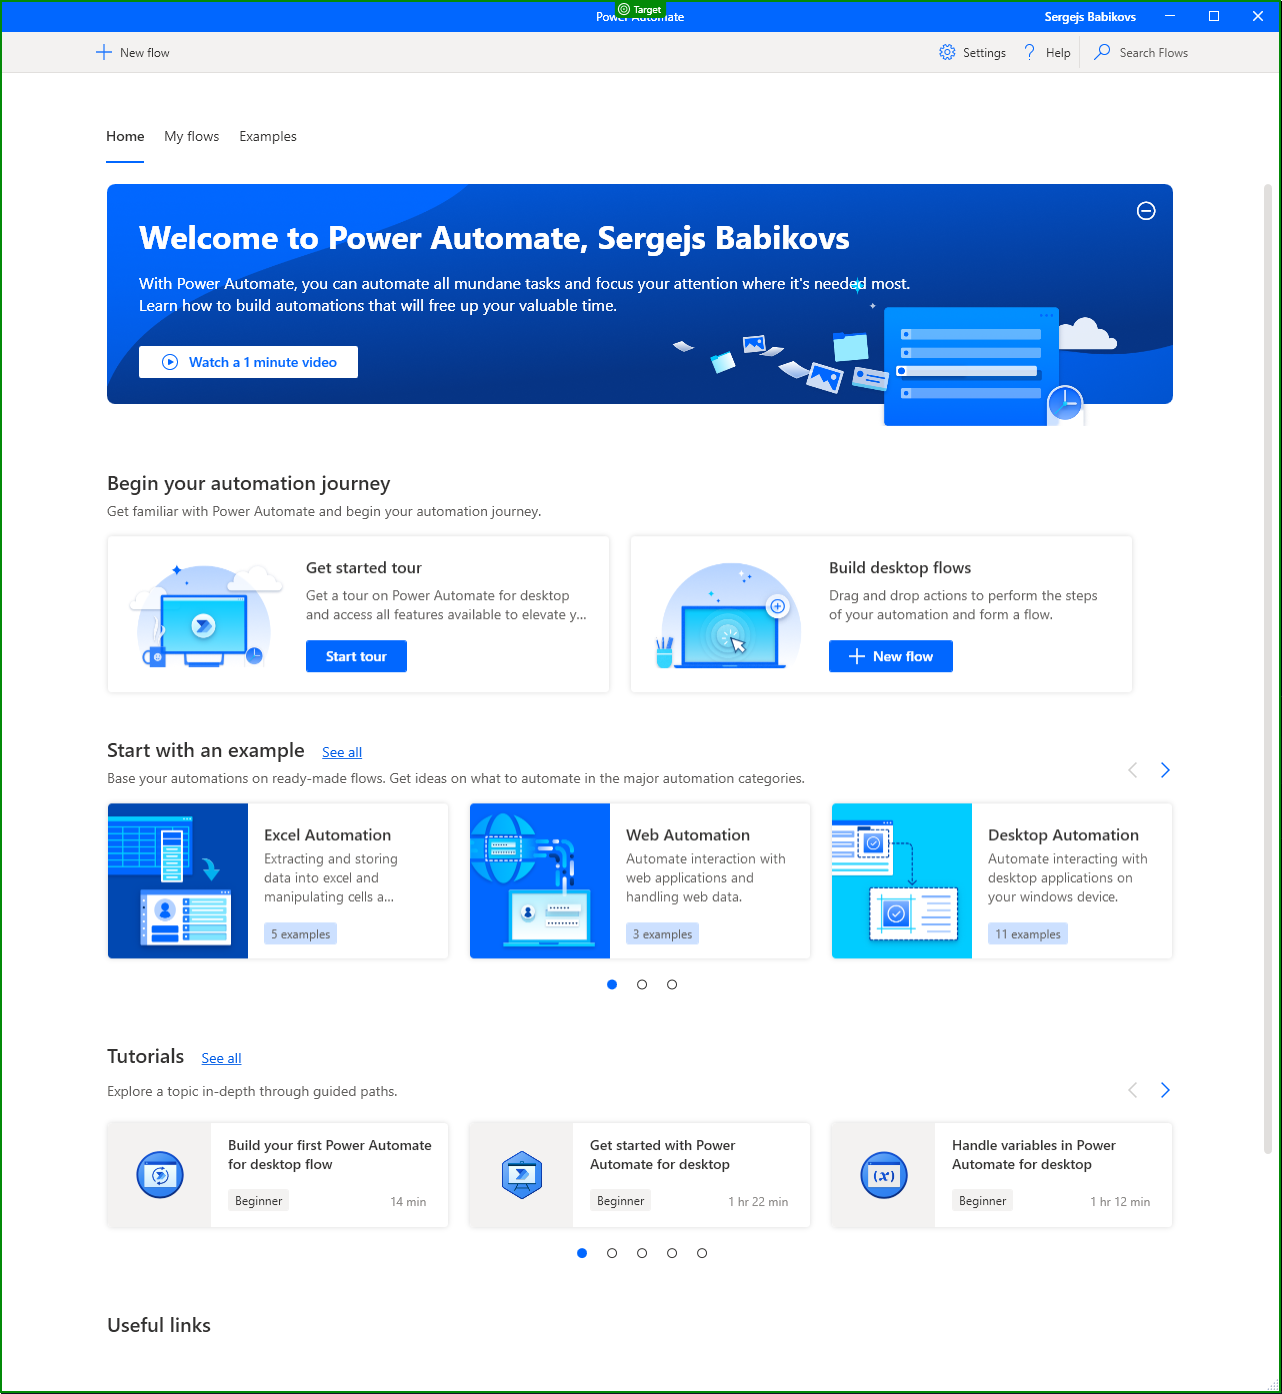
Task: Export contents of PAD Flow into a folder structure resembling the Flow, complete with all arguments and subflows
Workflow: PAD_ExportMyFlows

Step 1: check 'Power Automate'

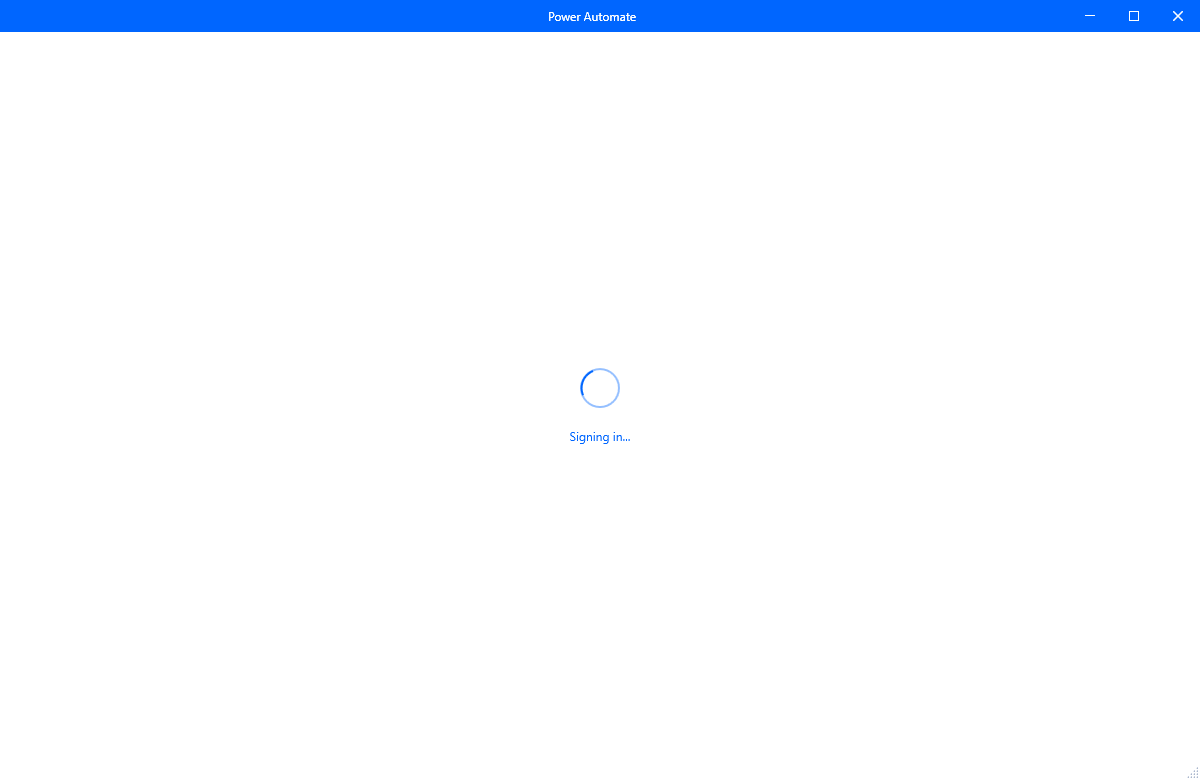
Step 2 [then]: Use Application: Power Automate in window 'Power Automate' (pad.console.host.exe)

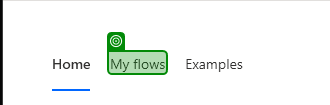
Step 3 [then]: check 'My flows'

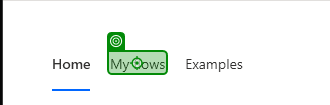
Step 4 [then]: click on 'My flows'

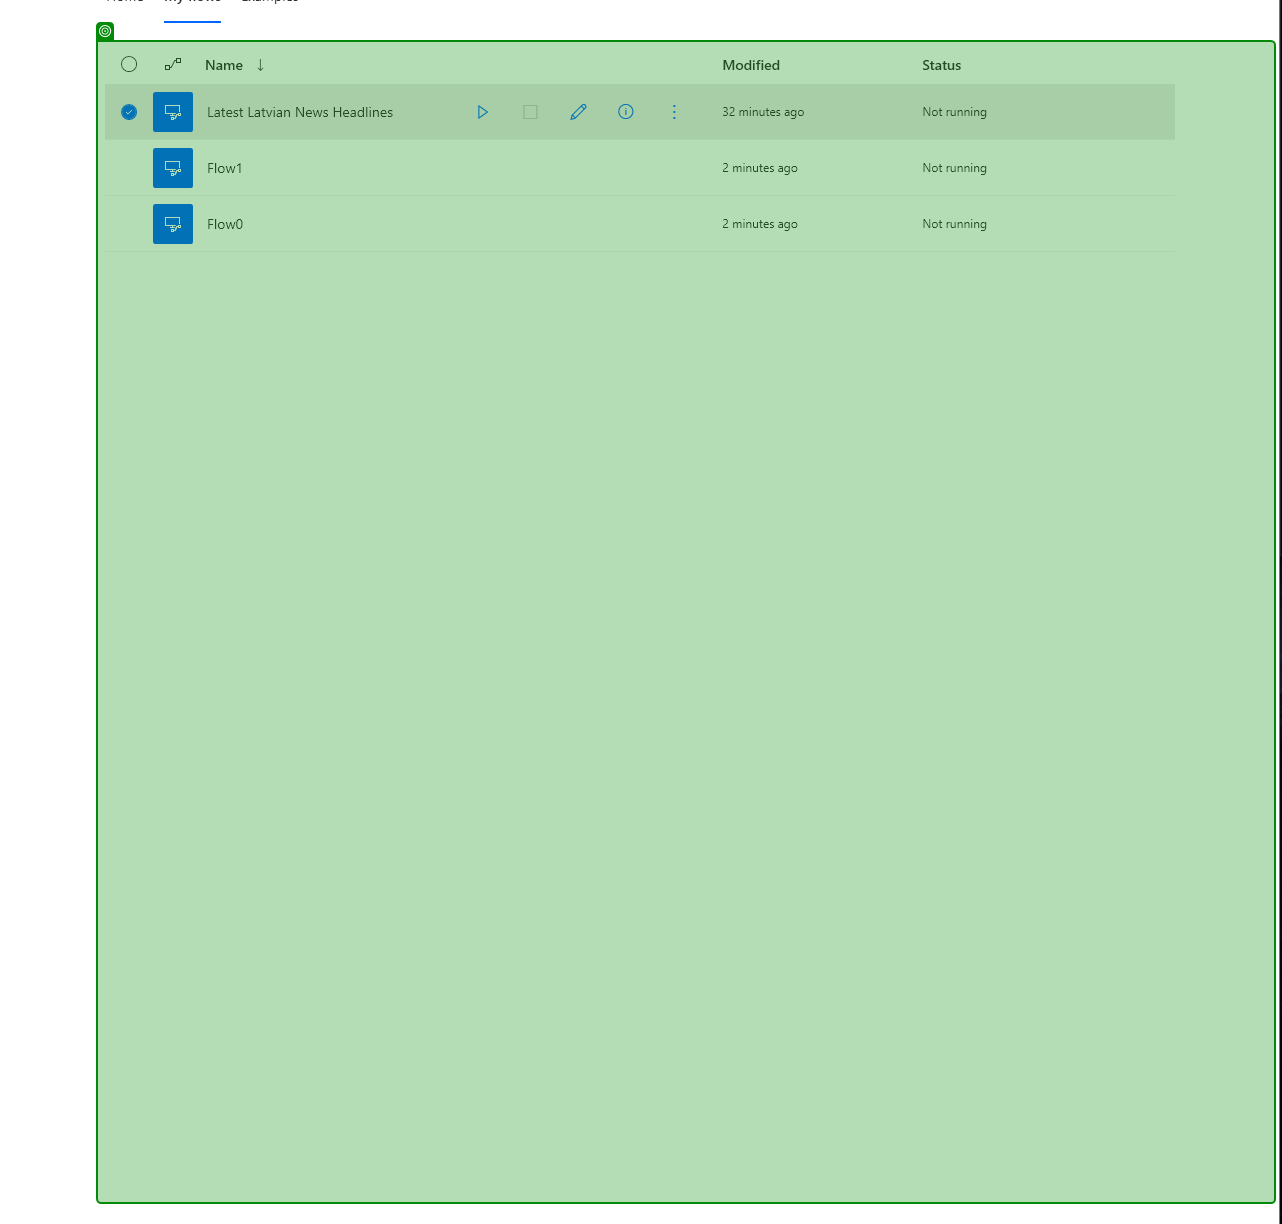
Step 5 [then]: get-attribute